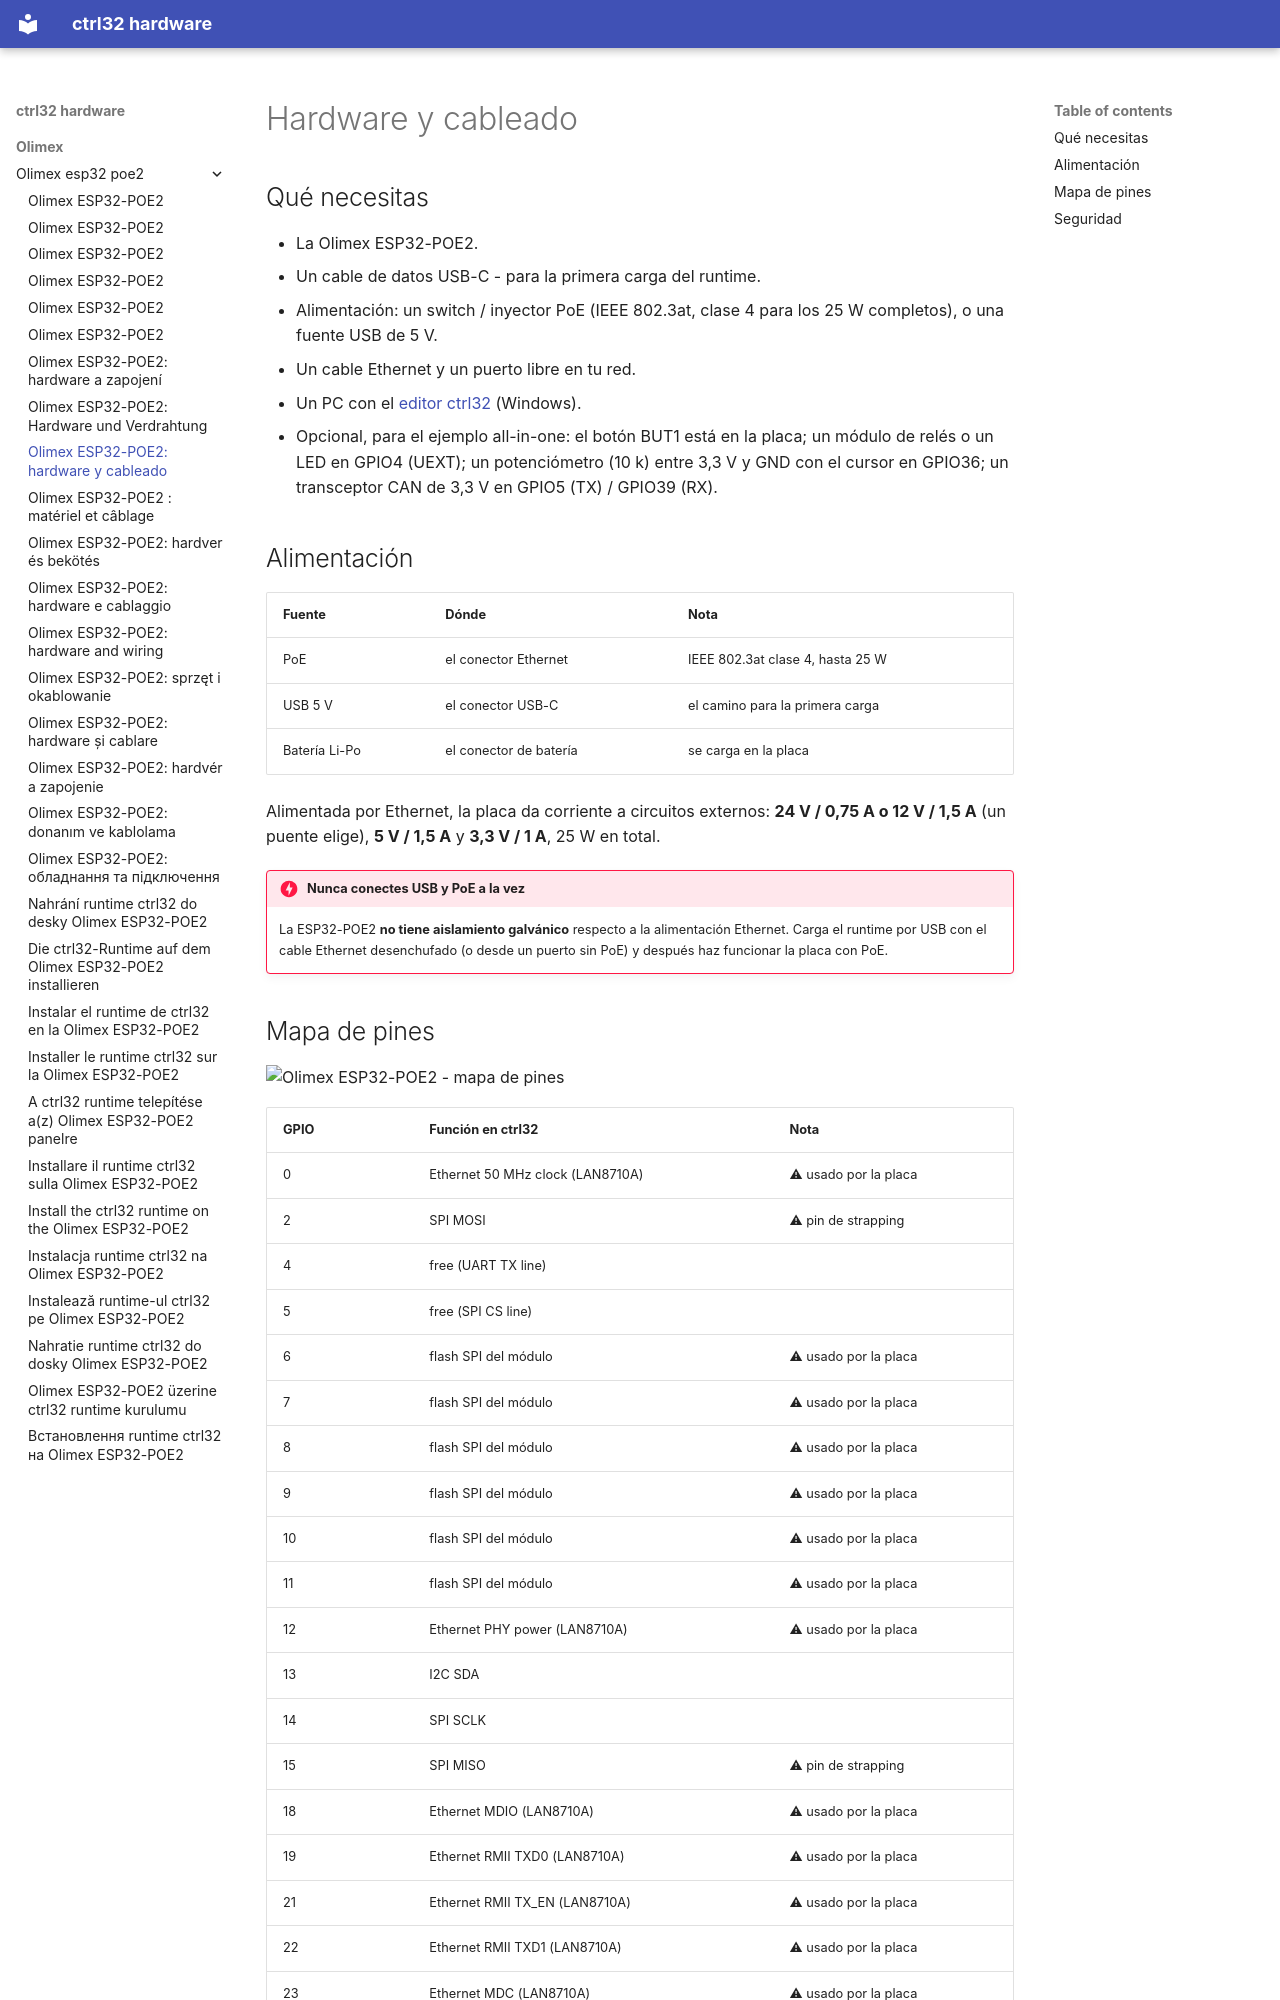

repository: ctrl32/hardware · page: olimex/olimex-esp32-poe2/hardware.es/index.html · generator: mkdocs

---
title: 'Olimex ESP32-POE2: hardware y cableado'
slug: hardware
sidebar_position: 20
image: pinout/pinout.png
image_alt: Olimex ESP32-POE2 - mapa de pines
tags:
- esp32
- ethernet
- poe
- psram
- olimex
---

# Hardware y cableado

## Qué necesitas

- La Olimex ESP32-POE2.
- Un cable de datos USB-C - para la primera carga del runtime.
- Alimentación: un switch / inyector PoE (IEEE 802.3at, clase 4 para los 25 W completos), o una fuente USB de 5 V.
- Un cable Ethernet y un puerto libre en tu red.
- Un PC con el [editor ctrl32](https://ctrl32.com/download/) (Windows).
- Opcional, para el ejemplo all-in-one: el botón BUT1 está en la placa; un módulo de relés o un LED en GPIO4 (UEXT); un potenciómetro (10 k) entre 3,3 V y GND con el cursor en GPIO36; un transceptor CAN de 3,3 V en GPIO5 (TX) / GPIO39 (RX).

## Alimentación

| Fuente | Dónde | Nota |
|---|---|---|
| PoE | el conector Ethernet | IEEE 802.3at clase 4, hasta 25 W |
| USB 5 V | el conector USB-C | el camino para la primera carga |
| Batería Li-Po | el conector de batería | se carga en la placa |

Alimentada por Ethernet, la placa da corriente a circuitos externos:
**24 V / 0,75 A o 12 V / 1,5 A** (un puente elige), **5 V / 1,5 A** y
**3,3 V / 1 A**, 25 W en total.

!!! danger "Nunca conectes USB y PoE a la vez"
    La ESP32-POE2 **no tiene aislamiento galvánico** respecto a la
    alimentación Ethernet. Carga el runtime por USB con el cable Ethernet
    desenchufado (o desde un puerto sin PoE) y después haz funcionar la
    placa con PoE.
